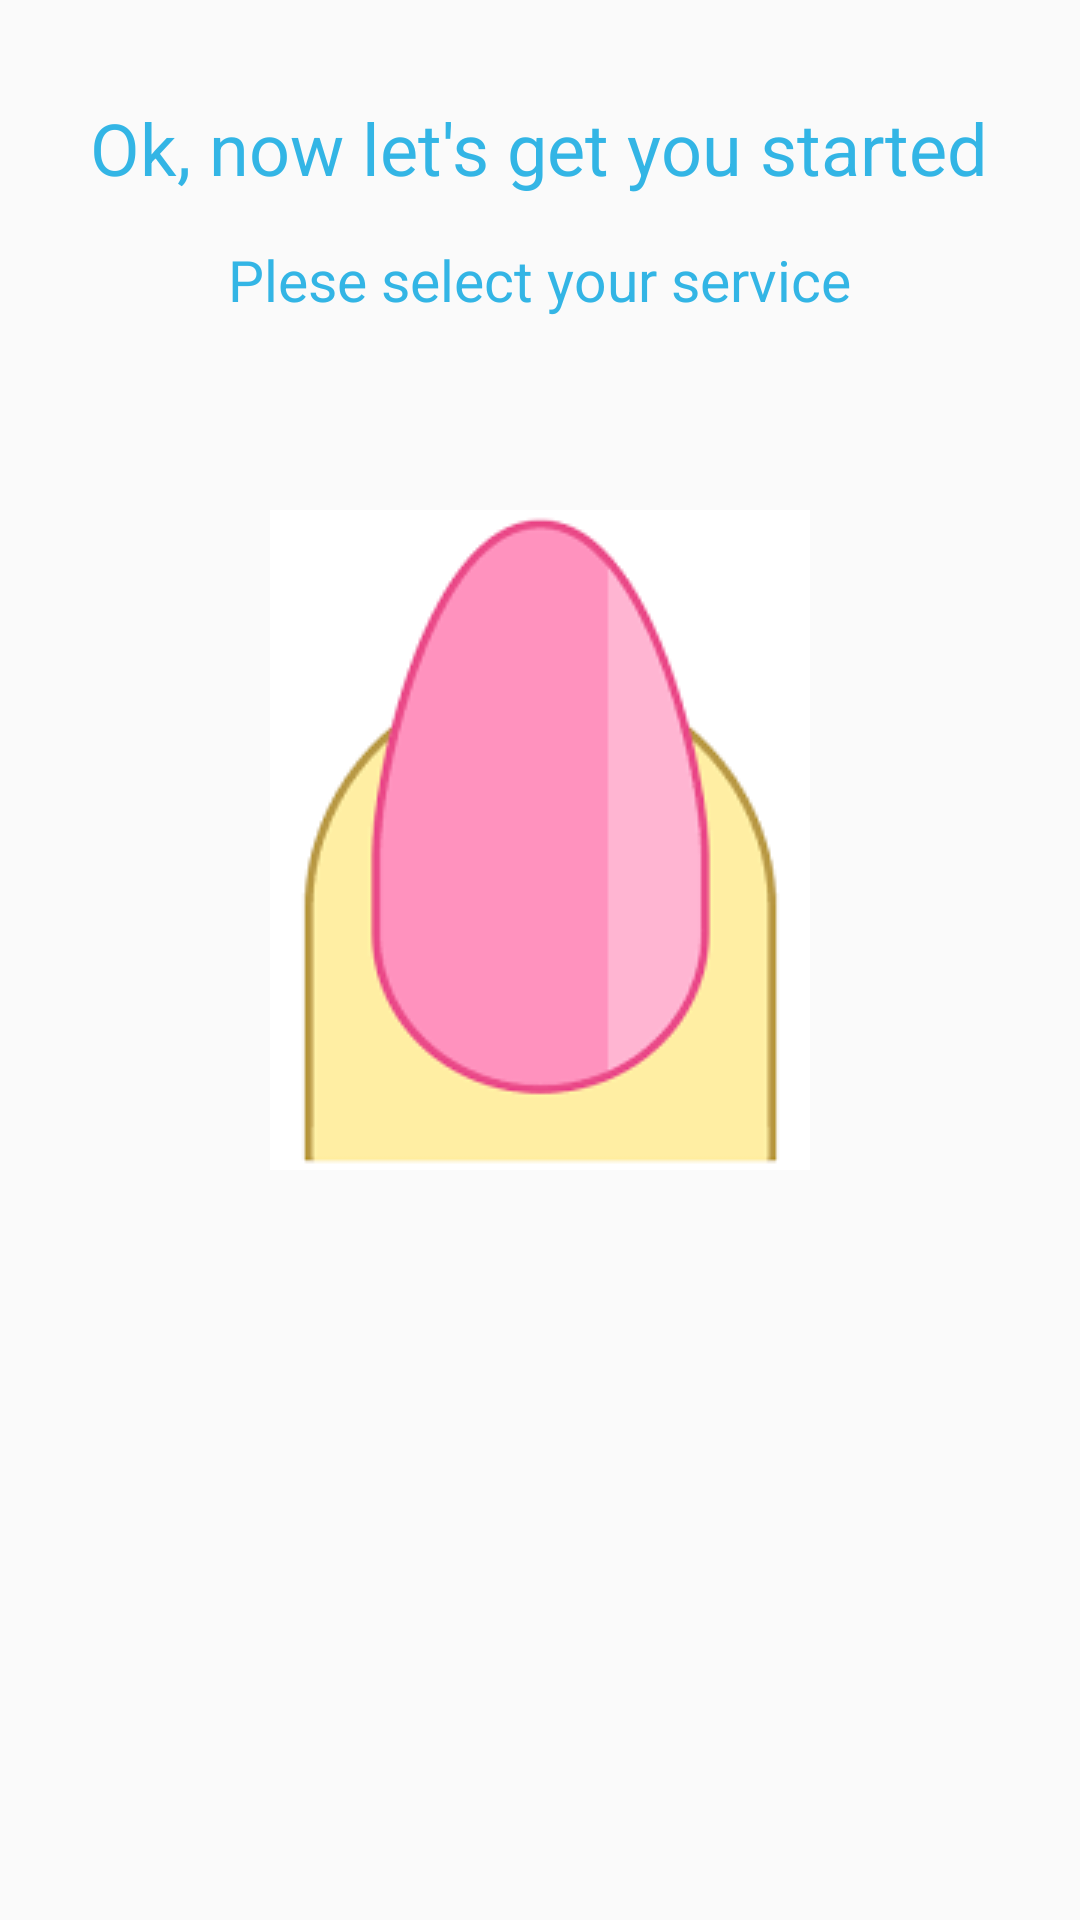

The Android layout XML behind this screen, and the referenced resources:
<!-- AndroidManifest.xml: application theme AppTheme -->
<!-- res/layout/activity_book_apt_screen02.xml -->
<?xml version="1.0" encoding="utf-8"?>
<RelativeLayout
    xmlns:android="http://schemas.android.com/apk/res/android"
    xmlns:app="http://schemas.android.com/apk/res-auto"
    xmlns:tools="http://schemas.android.com/tools"
    android:layout_width="match_parent"
    android:layout_height="match_parent"
    tools:context="com.example.shussain.zeenmoi.BookAptScreen02">

    <ImageView
        android:id="@+id/imageView10"
        android:layout_width="300dp"
        android:layout_height="300dp"
        android:layout_centerHorizontal="true"
        android:layout_centerVertical="true"
        android:alpha="0.2"
        app:srcCompat="@drawable/zeenmoilogo"/>

    <TextView
        android:id="@+id/textView27"
        android:layout_width="wrap_content"
        android:layout_height="wrap_content"
        android:layout_marginTop="33dp"
        android:text="Ok, now let's get you started"
        android:textColor="@android:color/holo_blue_light"
        android:textSize="24sp"
        android:layout_alignParentTop="true"
        android:layout_centerHorizontal="true"/>

    <TextView
        android:id="@+id/textView29"
        android:layout_width="wrap_content"
        android:layout_height="wrap_content"
        android:layout_below="@+id/textView27"
        android:layout_centerHorizontal="true"
        android:layout_marginTop="15dp"
        android:text="Plese select your service"
        android:textColor="@android:color/holo_blue_light"
        android:textSize="19sp"/>

    <ImageButton
        android:id="@+id/imgBtnNail"
        android:layout_width="180dp"
        android:layout_height="220dp"
        android:background="@drawable/image_button_rounded"
        app:srcCompat="@drawable/nailicon"
        android:layout_alignTop="@+id/imageView10"
        android:layout_centerHorizontal="true"/>

</RelativeLayout>
<!-- resources referenced by this layout -->
<resources>
  <!-- drawable image_button_rounded (drawable) -->
  <?xml version="1.0" encoding="UTF-8" ?>
  <shape xmlns:android="http://schemas.android.com/apk/res/android"
      android:shape="rectangle">
      <stroke android:width="1.5dp" android:color="@android:color/holo_blue_dark"/>
      <corners android:bottomRightRadius="5dp" android:bottomLeftRadius="5dp" android:topLeftRadius="5dp" android:topRightRadius="5dp" />
  
  </shape>
  <!-- drawable nailicon: png bitmap (drawable, 4808 bytes) -->
  <style name="AppTheme" parent="Theme.AppCompat.Light.NoActionBar"> 
          
          <item name="colorPrimary">@color/colorPrimary</item>
          <item name="colorPrimaryDark">@color/colorPrimaryDark</item>
          <item name="colorAccent">@color/colorAccent</item>
          <item name="android:windowAnimationStyle">@style/CustomActivityAnimation</item>
      </style>
  <style name="CustomActivityAnimation" parent="@android:style/Animation.Activity">
  
          <item name="android:activityOpenEnterAnimation">@anim/slide_in_right</item>
          <item name="android:activityOpenExitAnimation">@anim/slide_in_left</item>
          <item name="android:activityCloseEnterAnimation">@anim/slide_in_left</item>
          <item name="android:activityCloseExitAnimation">@anim/slide_out_right</item>
  
      </style>
  <!-- not gathered from this repository: default colours our renderer supplied (Android Studio template values) -->
  <color name="colorPrimary">#FF6200EE</color>
  <color name="colorPrimaryDark">#FF3700B3</color>
  <color name="colorAccent">#FF03DAC5</color>
</resources>
